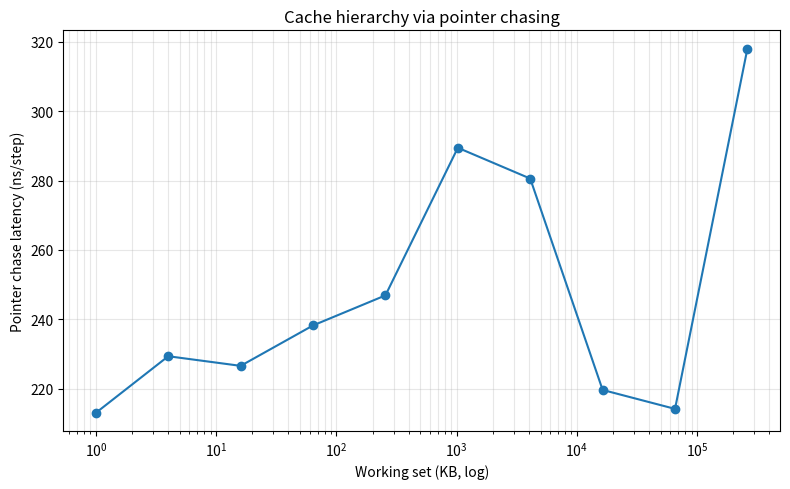

This figure's Python source:
"""Reference for Week 1-2: cache hierarchy effects via pointer chasing + access pattern."""
import time

import matplotlib.pyplot as plt
import numpy as np

np.seterr(over="ignore", divide="ignore", invalid="ignore")


def pointer_chase(sizes_kb: list[int], steps_per_size: int = 200_000) -> tuple[list[int], list[float]]:
    """Each step depends on the previous → defeats prefetcher → reveals cache hierarchy."""
    times_ns = []
    for size_kb in sizes_kb:
        n = max(2, size_kb * 1024 // 8)
        perm = np.random.permutation(n).astype(np.int64)

        i = 0
        for _ in range(min(1000, n)):
            i = int(perm[i])

        t0 = time.perf_counter()
        i = 0
        for _ in range(steps_per_size):
            i = int(perm[i])
        elapsed = time.perf_counter() - t0
        times_ns.append(elapsed / steps_per_size * 1e9)
        _ = i
    return sizes_kb, times_ns


def row_vs_col_numpy(N: int = 4096, n_runs: int = 10) -> tuple[float, float, bool]:
    A = np.random.rand(N, N).astype(np.float32)
    A.sum(axis=1); A.sum(axis=0)

    t0 = time.perf_counter()
    for _ in range(n_runs):
        s_row = A.sum(axis=1)
    row_t = (time.perf_counter() - t0) / n_runs

    t0 = time.perf_counter()
    for _ in range(n_runs):
        s_col = A.sum(axis=0)
    col_t = (time.perf_counter() - t0) / n_runs

    return row_t, col_t, np.allclose(s_row.sum(), s_col.sum(), rtol=1e-3)


def fmt_size(kb: int) -> str:
    return f"{kb} KB" if kb < 1024 else f"{kb // 1024} MB"


def main() -> None:
    print("=== Experiment 1: Pointer chasing (cache hierarchy via latency) ===")
    sizes = [1, 4, 16, 64, 256, 1024, 4096, 16384, 65536, 262144]
    sizes_kb, times_ns = pointer_chase(sizes)
    print(f"\n{'Size':>10}  {'ns/access':>11}")
    for sz, t in zip(sizes_kb, times_ns):
        print(f"{fmt_size(sz):>10}  {t:>10.1f}")

    plt.figure(figsize=(8, 5))
    plt.semilogx(sizes_kb, times_ns, "o-")
    plt.xlabel("Working set (KB, log)")
    plt.ylabel("Pointer chase latency (ns/step)")
    plt.title("Cache hierarchy via pointer chasing")
    plt.grid(True, which="both", alpha=0.3)
    plt.tight_layout()
    plt.savefig("working_set.png", dpi=100)
    print("\nSaved: working_set.png")

    print("\n=== Experiment 2: NumPy row vs column sum (axis=1 vs axis=0) ===")
    N = 4096
    print(f"Matrix: {N}x{N} float32 ({N*N*4/1e6:.0f} MB)")
    row_t, col_t, valid = row_vs_col_numpy(N=N)
    print(f"  axis=1 (row-wise, contiguous): {row_t*1000:.2f} ms")
    print(f"  axis=0 (col-wise, strided):    {col_t*1000:.2f} ms")
    print(f"  Ratio col/row: {col_t/row_t:.2f}x")
    print(f"  Sum totals match: {valid}")
    if col_t < row_t * 1.2:
        print()
        print("  ℹ NOTE — col_t ≤ row_t on this platform.")
        print("    Some BLAS (Apple Accelerate, recent OpenBLAS) implement axis=0 as a")
        print("    *streaming* reduction: walk the contiguous storage once, accumulate")
        print("    into a small column-output buffer that fits in L1. The 'strided' assumption")
        print("    breaks. Cache effect is best seen via Experiment 1 (pointer chasing).")


if __name__ == "__main__":
    main()
